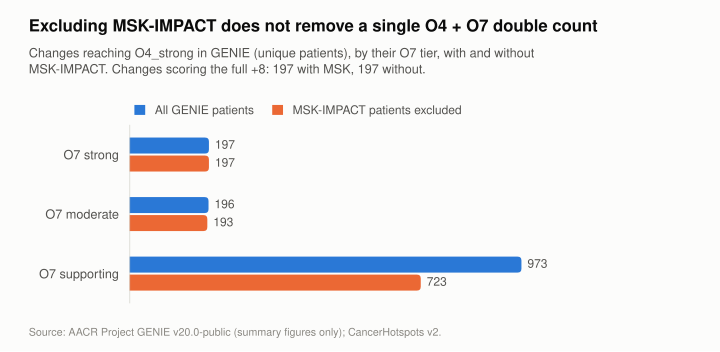

The data file committed next to this chart (first rows):
o7_tier	o4_strong_all_patients	o4_strong_msk_excluded
O7 strong	197	197
O7 moderate	196	193
O7 supporting	973	723
